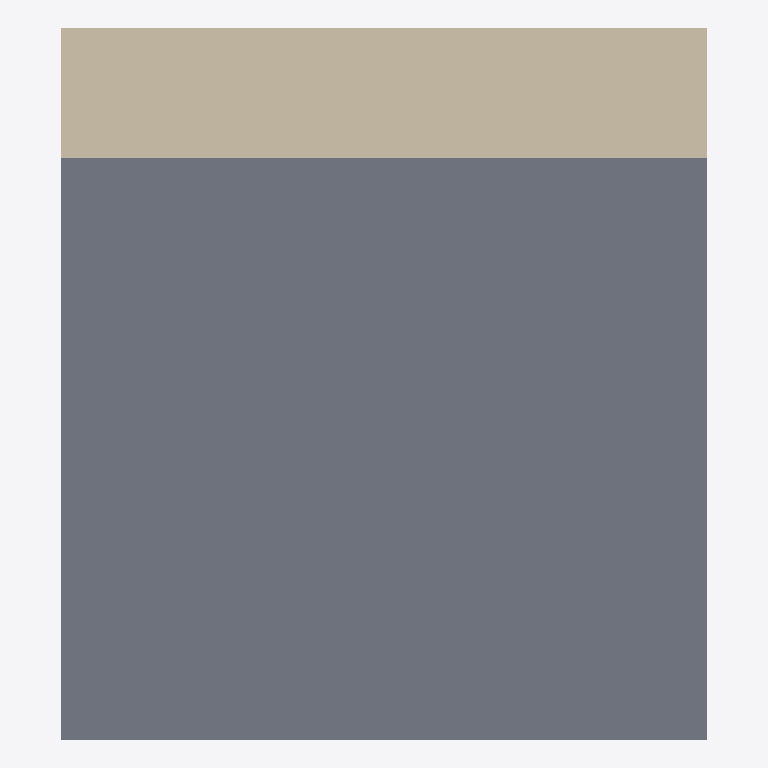
Plan cut of the same IFC building model at storey 'Parede da fundação T.O.' (level -0.30 m, cut at 1.10 m), seen from above with north up, elements coloured by IFC class (only those large enough to see are counted): 1 slab (grey), 1 wall (beige). Cut surfaces are drawn darker.
Extent 1.0 m × 1.1 m × 3.1 m (x, y, z). Storeys (6): Sapata B.O. at -4.60 m; Sapata T.O. at -4.30 m; Laje T.O. at -4.00 m; Parede da fundação T.O. at -0.30 m; Nível 1 at 0.00 m; Nível 2 at 4.00 m. Elements (3): 2 IfcSlab, 1 IfcWallStandardCase.

HEADER;
FILE_DESCRIPTION(('ViewDefinition [CoordinationView_V2.0]','RevitIdentifiers [VersionGUID: 63e31c2b-d105-45f1-ab20-0216bfd499b3, NumberOfSaves: 5]','CoordinateReference [CoordinateBase: Coordenadas compartilhadas]'),'2;1');
FILE_NAME('0001','2024-02-07T02:13:22-03:00',(''),(''),'ODA SDAI 24.3','Autodesk Revit 24.1.11.26 (PTB) - IFC 24.1.11.26','');
FILE_SCHEMA(('IFC2X3'));
ENDSEC;
DATA;
#104=IFCPROJECT('1TnnmYPIf8aAt$IM7PIr$b',#18,'0001',$,$,'Nome do projeto','Status do projeto',(#99),#96);
#135=IFCSITE('1TnnmYPIf8aAt$IM7PIr$d',#18,'Default',$,$,#134,$,$,.ELEMENT.,(-15,-52,0,-120620),(-47,-55,0,-114440),0.0,$,$);
#109=IFCBUILDING('1TnnmYPIf8aAt$IM7PIr$a',#18,'',$,$,#107,$,'',.ELEMENT.,$,$,#108);
#113=IFCBUILDINGSTOREY('2qYKvFEvH4cPghyPNWjrgR',#18,'Sapata B.O.',$,'Nível:Cabeça de 8 mm',#112,$,'Sapata B.O.',.ELEMENT.,-4599.999999999999);
#117=IFCBUILDINGSTOREY('2qYKvFEvH4cPghyPNWjrgr',#18,'Sapata T.O.',$,'Nível:Cabeça de 8 mm',#116,$,'Sapata T.O.',.ELEMENT.,-4300.0);
#121=IFCBUILDINGSTOREY('2qYKvFEvH4cPghyPNWjrjP',#18,'Laje T.O.',$,'Nível:Cabeça de 8 mm',#120,$,'Laje T.O.',.ELEMENT.,-3999.9999999999995);
#125=IFCBUILDINGSTOREY('2qYKvFEvH4cPghyPNWjrjp',#18,'Parede da fundação T.O.',$,'Nível:Cabeça de 8 mm',#124,$,'Parede da fundação T.O.',.ELEMENT.,-299.99999999999994);
#128=IFCBUILDINGSTOREY('3Aw$FV5MbAufEo59pkoNgA',#18,'Nível 1',$,'Nível:Cabeça de 8 mm',#127,$,'Nível 1',.ELEMENT.,0.0);
#132=IFCBUILDINGSTOREY('3kSL0VGKv3gxJCujeqtuJj',#18,'Nível 2',$,'Nível:Cabeça de 8 mm',#131,$,'Nível 2',.ELEMENT.,3999.9999999999995);
#151=IFCSLAB('18MtsJ2ZL4ZPOrI2Jdp2OP',#18,'Piso:Genérico 150 mm - Preenchido:296766',$,'Piso:Genérico 150 mm - Preenchido',#137,#150,'296766',.FLOOR.);
#216=IFCWALLSTANDARDCASE('1ZunmhqGL5yQiW0XQ$q1G3',#18,'Parede básica:Genérico - 200 mm:298416',$,'Parede básica:Genérico - 200 mm',#200,#215,'298416');
ENDSEC;
